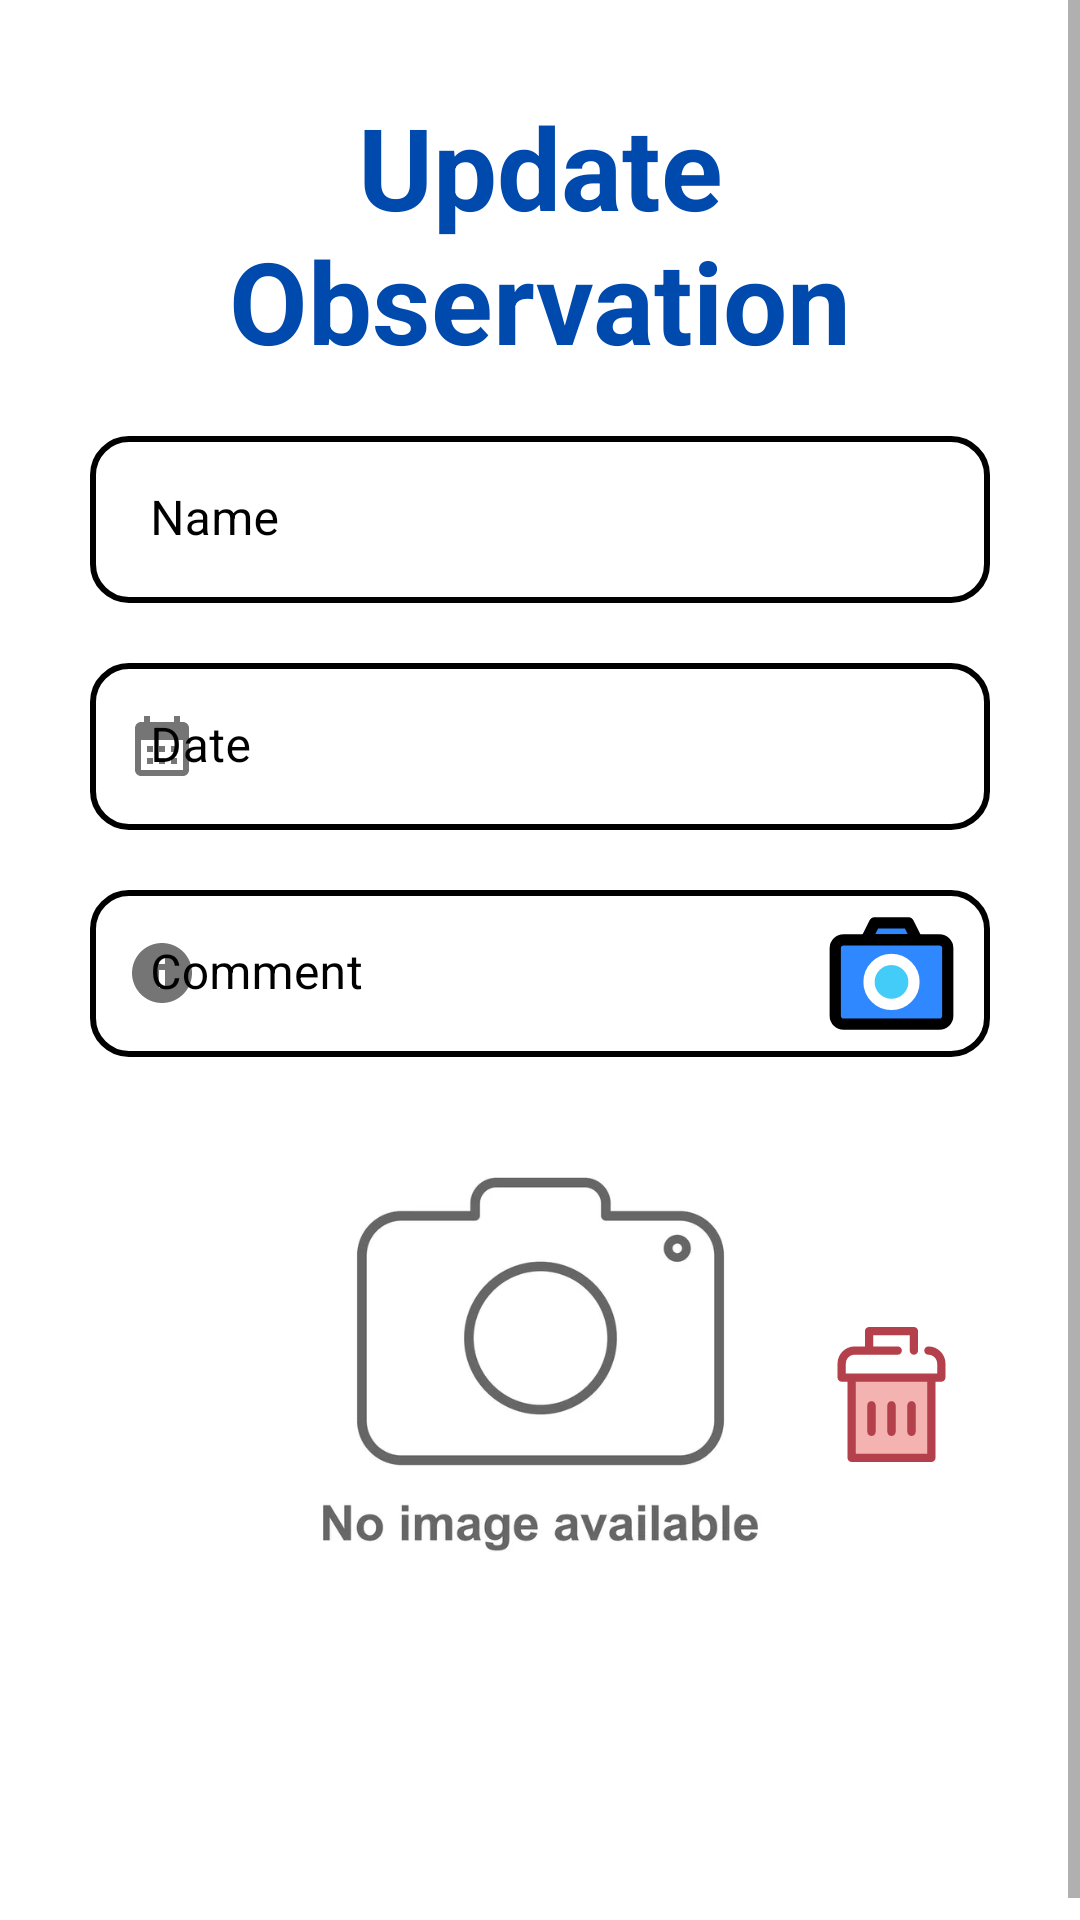

This screen was rendered from an Android layout file. Write that file and the resources it references.
<!-- AndroidManifest.xml: application theme Theme.HikerManagementApp -->
<!-- res/layout/activity_update_observation.xml -->
<?xml version="1.0" encoding="utf-8"?>
<ScrollView xmlns:android="http://schemas.android.com/apk/res/android"
    xmlns:app="http://schemas.android.com/apk/res-auto"
    xmlns:tools="http://schemas.android.com/tools"
    android:layout_width="match_parent"
    android:layout_height="wrap_content">

    <androidx.constraintlayout.widget.ConstraintLayout
        android:layout_width="match_parent"
        android:layout_height="match_parent"
        android:background="@color/white"
        android:padding="30dp"
        tools:context=".Observation.UpdateObservationActivity">

        <TextView
            android:id="@+id/textView"
            android:layout_width="wrap_content"
            android:layout_height="wrap_content"
            android:gravity="center"
            android:text="Update Observation"
            android:textColor="@color/colorPrimaryDark"
            android:textSize="38dp"
            android:textStyle="bold"
            app:layout_constraintEnd_toEndOf="parent"
            app:layout_constraintStart_toStartOf="parent"
            app:layout_constraintTop_toTopOf="parent" />

        <com.google.android.material.textfield.TextInputLayout
            android:id="@+id/layoutObservationName"
            android:layout_width="match_parent"
            android:layout_height="wrap_content"
            android:layout_marginTop="20dp"
            android:background="@drawable/edit_text"
            android:hint="Name"
            android:textColorHint="@color/black"
            app:boxStrokeWidth="0dp"
            app:boxStrokeWidthFocused="0dp"
            app:layout_constraintEnd_toEndOf="parent"
            app:layout_constraintStart_toStartOf="parent"
            app:layout_constraintTop_toBottomOf="@+id/textView"
            app:startIconDrawable="@drawable/ic_add">

            <com.google.android.material.textfield.TextInputEditText
                android:id="@+id/observationName"
                android:layout_width="match_parent"
                android:layout_height="wrap_content"
                android:background="#00000000"
                android:inputType="text"
                android:paddingStart="20dp"
                android:paddingEnd="10dp"
                android:paddingBottom="10dp"
                android:textColor="#000000"
                app:boxStrokeWidth="0dp"
                app:boxStrokeWidthFocused="0dp" />
        </com.google.android.material.textfield.TextInputLayout>

        <com.google.android.material.textfield.TextInputLayout
            android:id="@+id/layoutObservationDate"
            android:layout_width="match_parent"
            android:layout_height="wrap_content"
            android:layout_marginTop="20dp"
            android:background="@drawable/edit_text"
            android:hint="Date"
            android:textColorHint="@color/black"
            app:boxStrokeWidth="0dp"
            app:boxStrokeWidthFocused="0dp"
            app:layout_constraintEnd_toEndOf="parent"
            app:layout_constraintStart_toStartOf="parent"
            app:layout_constraintTop_toBottomOf="@+id/layoutObservationName"
            app:startIconDrawable="@drawable/ic_calendar">

            <EditText
                android:id="@+id/observationDate"
                android:layout_width="match_parent"
                android:layout_height="match_parent"
                android:background="#00000000"
                android:clickable="false"
                android:contextClickable="false"
                android:cursorVisible="false"
                android:defaultFocusHighlightEnabled="false"
                android:focusable="false"
                android:focusableInTouchMode="false"
                android:paddingStart="20dp"
                android:paddingEnd="10dp"
                android:paddingBottom="10dp"
                android:textColor="#000000"
                app:boxStrokeWidth="0dp"
                app:boxStrokeWidthFocused="0dp"
                tools:ignore="SpeakableTextPresentCheck" />
        </com.google.android.material.textfield.TextInputLayout>

        <com.google.android.material.textfield.TextInputLayout
            android:id="@+id/layoutObservationComment"
            android:layout_width="match_parent"
            android:layout_height="wrap_content"
            android:layout_marginTop="20dp"
            android:background="@drawable/edit_text"
            android:hint="Comment"
            android:textColorHint="@color/black"
            app:boxStrokeWidth="0dp"
            app:boxStrokeWidthFocused="0dp"
            app:layout_constraintEnd_toEndOf="parent"
            app:layout_constraintStart_toStartOf="parent"
            app:layout_constraintTop_toBottomOf="@+id/layoutObservationDate"
            app:startIconDrawable="@drawable/ic_info">

            <com.google.android.material.textfield.TextInputEditText
                android:id="@+id/observationComment"
                android:layout_width="match_parent"
                android:layout_height="match_parent"
                android:background="#00000000"
                android:inputType="textEmailAddress"
                android:paddingStart="20dp"
                android:paddingEnd="10dp"
                android:paddingBottom="10dp"
                android:textColor="#000000"
                app:boxStrokeWidth="0dp"
                app:boxStrokeWidthFocused="0dp" />
        </com.google.android.material.textfield.TextInputLayout>


        <ImageView
            android:id="@+id/button_camera"
            android:layout_width="50dp"
            android:layout_height="45dp"
            android:layout_marginEnd="8dp"
            app:layout_constraintBottom_toBottomOf="@+id/layoutObservationComment"
            app:layout_constraintEnd_toEndOf="@+id/layoutObservationComment"
            app:layout_constraintTop_toTopOf="@+id/layoutObservationComment"
            app:srcCompat="@drawable/camera_svgrepo_com" />

        <ImageView
            android:id="@+id/button_delete"
            android:layout_width="50dp"
            android:layout_height="45dp"
            android:layout_marginTop="24dp"
            app:layout_constraintBottom_toBottomOf="@+id/imagePreview"
            app:layout_constraintEnd_toEndOf="@+id/button_camera"
            app:layout_constraintStart_toStartOf="@+id/button_camera"
            app:layout_constraintTop_toBottomOf="@+id/layoutObservationComment"
            app:srcCompat="@drawable/delete_svg" />

        <ImageView
            android:id="@+id/imagePreview"
            android:layout_width="163dp"
            android:layout_height="185dp"
            android:layout_marginTop="16dp"
            app:layout_constraintEnd_toEndOf="parent"
            app:layout_constraintStart_toStartOf="parent"
            app:layout_constraintTop_toBottomOf="@+id/layoutObservationComment"
            app:srcCompat="@drawable/image_preview" />

        <Button
            android:id="@+id/btnSave"
            android:layout_width="match_parent"
            android:layout_height="wrap_content"
            android:layout_marginTop="16dp"
            android:background="@drawable/roundstyle"
            android:text="Update"
            android:textAllCaps="false"
            android:textColor="@color/white"
            android:textSize="20sp"
            app:layout_constraintEnd_toEndOf="parent"
            app:layout_constraintHorizontal_bias="0.0"
            app:layout_constraintStart_toStartOf="parent"
            app:layout_constraintTop_toBottomOf="@+id/imagePreview" />

        <TextView
            android:id="@+id/capturedImagePath"
            android:layout_width="wrap_content"
            android:layout_height="wrap_content"
            android:text="TextView"
            android:visibility="invisible"
            app:layout_constraintStart_toStartOf="parent"
            app:layout_constraintTop_toBottomOf="@+id/imagePreview" />


    </androidx.constraintlayout.widget.ConstraintLayout>
</ScrollView>
<!-- resources referenced by this layout -->
<resources>
  <color name="black">#FF000000</color>
  <color name="colorPrimaryDark">#004AAD</color>
  <color name="white">#FFFFFFFF</color>
  <!-- drawable camera_svgrepo_com (drawable) -->
  <vector android:autoMirrored="true" android:height="48dp"
      android:viewportHeight="48" android:viewportWidth="48"
      android:width="48dp" xmlns:android="http://schemas.android.com/apk/res/android">
      <path android:fillAlpha="0.01" android:fillColor="#ffffff" android:pathData="M0,0h48v48h-48z"/>
      <path android:fillColor="#2F88FF"
          android:pathData="M15,12L18,6H30L33,12H15Z"
          android:strokeColor="#000000" android:strokeLineJoin="round" android:strokeWidth="4"/>
      <path android:fillColor="#2F88FF"
          android:pathData="M7,12L41,12A3,3 0,0 1,44 15L44,39A3,3 0,0 1,41 42L7,42A3,3 0,0 1,4 39L4,15A3,3 0,0 1,7 12z"
          android:strokeColor="#000000" android:strokeLineJoin="round" android:strokeWidth="4"/>
      <path android:fillColor="#43CCF8"
          android:pathData="M24,35C28.418,35 32,31.418 32,27C32,22.582 28.418,19 24,19C19.582,19 16,22.582 16,27C16,31.418 19.582,35 24,35Z"
          android:strokeColor="#ffffff" android:strokeLineJoin="round" android:strokeWidth="4"/>
  </vector>
  <!-- drawable edit_text (drawable-v24) -->
  <?xml version="1.0" encoding="utf-8"?>
  <shape xmlns:android="http://schemas.android.com/apk/res/android">
      <solid android:color="@color/white" />
      <corners android:radius="12dp" />
      <stroke android:width="2dp" android:color="@color/black" />
  </shape>
  <!-- drawable ic_calendar (drawable-v24) -->
  <vector android:height="24dp" android:tint="#101010"
      android:viewportHeight="24" android:viewportWidth="24"
      android:width="24dp" xmlns:android="http://schemas.android.com/apk/res/android">
      <path android:fillColor="@android:color/white" android:pathData="M19,4h-1V2h-2v2H8V2H6v2H5C3.89,4 3.01,4.9 3.01,6L3,20c0,1.1 0.89,2 2,2h14c1.1,0 2,-0.9 2,-2V6C21,4.9 20.1,4 19,4zM19,20H5V10h14V20zM9,14H7v-2h2V14zM13,14h-2v-2h2V14zM17,14h-2v-2h2V14zM9,18H7v-2h2V18zM13,18h-2v-2h2V18zM17,18h-2v-2h2V18z"/>
  </vector>
  <!-- drawable ic_info (drawable-v24) -->
  <vector android:height="24dp" android:tint="#101010"
      android:viewportHeight="24" android:viewportWidth="24"
      android:width="24dp" xmlns:android="http://schemas.android.com/apk/res/android">
      <path android:fillColor="@android:color/white" android:pathData="M12,2C6.48,2 2,6.48 2,12s4.48,10 10,10 10,-4.48 10,-10S17.52,2 12,2zM13,17h-2v-6h2v6zM13,9h-2L11,7h2v2z"/>
  </vector>
  <style name="Theme.HikerManagementApp" parent="Theme.MaterialComponents.DayNight.DarkActionBar">
          
          <item name="colorPrimary">@color/colorPrimaryDark</item>
          <item name="colorPrimaryVariant">@color/colorPrimaryDark</item>
          <item name="colorOnPrimary">@color/white</item>
          
          <item name="colorSecondary">@color/colorPrimaryDark</item>
          <item name="colorSecondaryVariant">@color/colorPrimaryDark</item>
          <item name="colorOnSecondary">@color/black</item>
          
          <item name="android:statusBarColor" tools:targetApi="l">?attr/colorPrimaryVariant</item>
          
  
      </style>
</resources>
